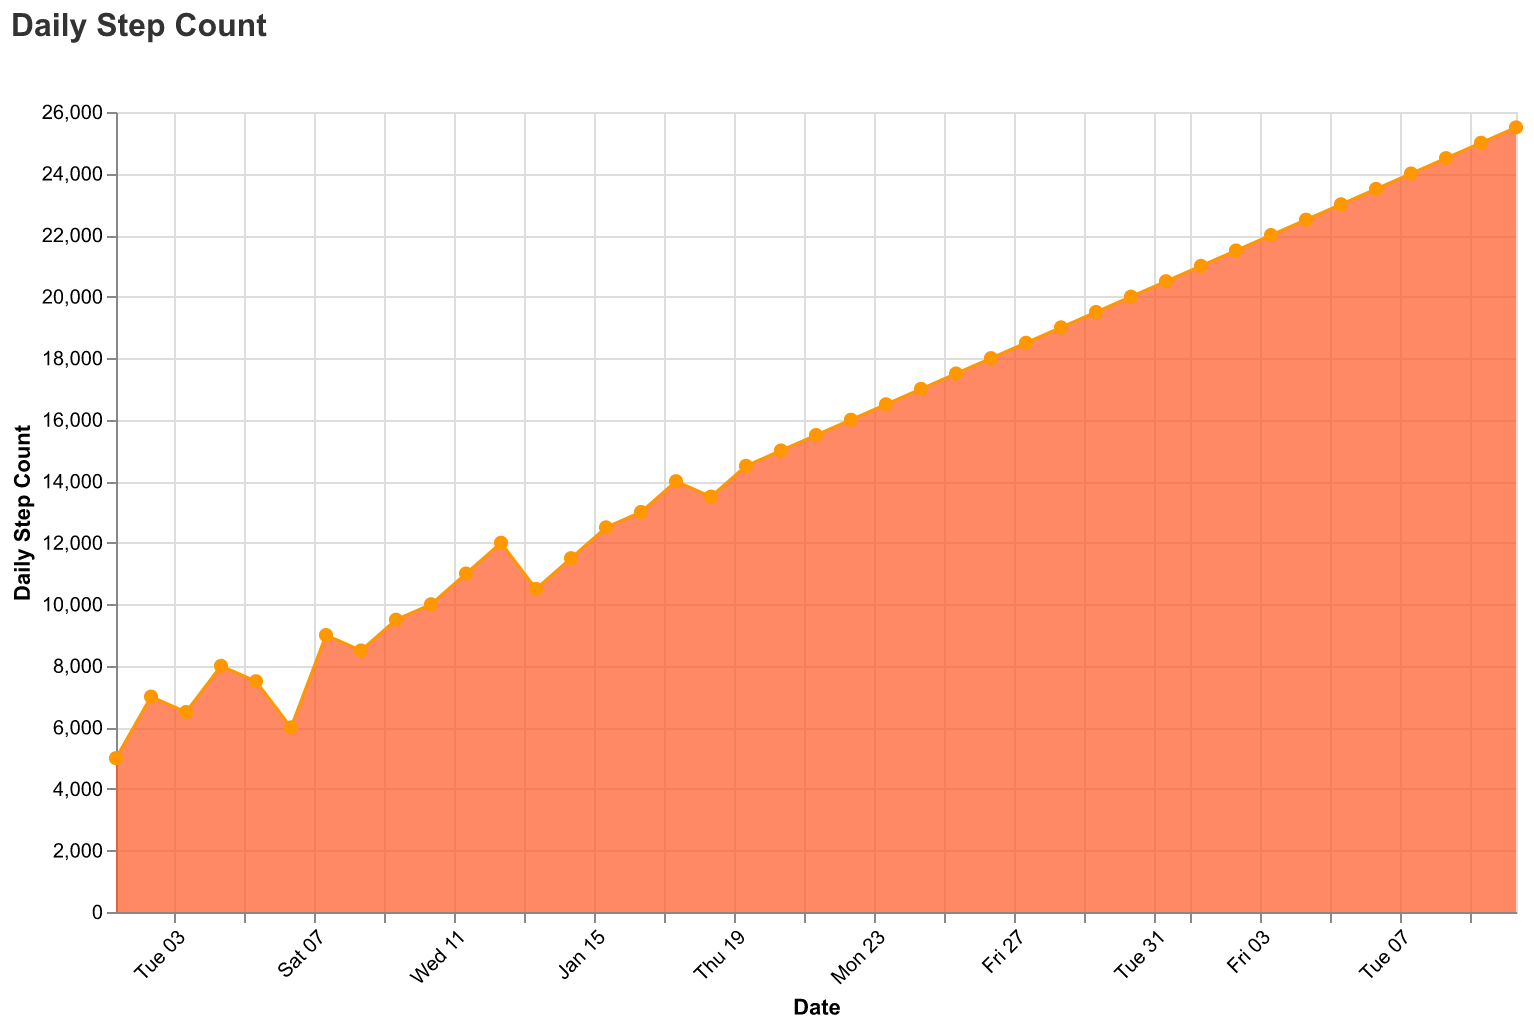

Values plotted in this chart, from the file beside it:
Date, Steps
2023-01-01, 5000
2023-01-02, 7000
2023-01-03, 6500
2023-01-04, 8000
2023-01-05, 7500
2023-01-06, 6000
2023-01-07, 9000
2023-01-08, 8500
2023-01-09, 9500
2023-01-10, 10000
2023-01-11, 11000
2023-01-12, 12000
2023-01-13, 10500
2023-01-14, 11500
2023-01-15, 12500
2023-01-16, 13000
2023-01-17, 14000
2023-01-18, 13500
2023-01-19, 14500
2023-01-20, 15000
2023-01-21, 15500
2023-01-22, 16000
2023-01-23, 16500
2023-01-24, 17000
2023-01-25, 17500
2023-01-26, 18000
2023-01-27, 18500
2023-01-28, 19000
2023-01-29, 19500
2023-01-30, 20000
2023-01-31, 20500
2023-02-01, 21000
2023-02-02, 21500
2023-02-03, 22000
2023-02-04, 22500
2023-02-05, 23000
2023-02-06, 23500
2023-02-07, 24000
2023-02-08, 24500
2023-02-09, 25000
2023-02-10, 25500
